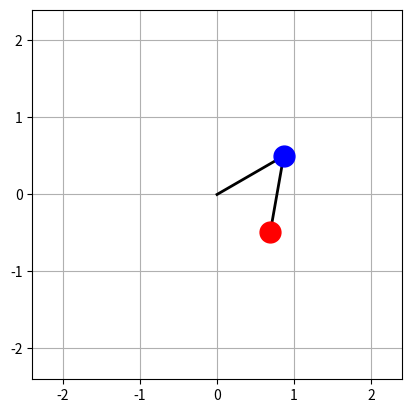

This figure's Python source:
import numpy as np
import matplotlib.pyplot as plt
from scipy.integrate import solve_ivp
from matplotlib.animation import FuncAnimation

# 1. Physical parameters
g = 9.81     # Gravity (m/s²)
L1 = 1.0      # Length of the pendulum (m)
L2 = 1.0      # Length of the second pendulum (m)
L = L1 + L2  # Total length of the double pendulum (m)
M1 = 1.0      # Mass of the first pendulum (kg)
M2 = 1.0      # Mass of the second pendulum (kg)

# 2. Initial conditions
theta1_0 = np.radians(120)  # Initial angle: 120°
theta2_0 = np.radians(-10)   # Initial angle: -10°
omega1_0 = 0.0        # Initial angular velocity: 0
omega2_0 = 0.0        # Initial angular velocity: 0

# 3. Equations of the pendulum
def double_pendulum(t, y):
    # State variables
    theta1, omega1, theta2, omega2 = y

    # Difference between the angles
    delta = theta1 - theta2

    # Coupled acceleration coefficients
    A = np.array([
        [(M1 + M2) * L1, M2 * L2 * np.cos(delta)],
        [L1 * np.cos(delta), L2]
    ])

    # Gravity and velocity-dependent terms
    B = np.array([
        -M2 * L2 * np.sin(delta) * omega2**2
        - (M1 + M2) * g * np.sin(theta1),

        L1 * np.sin(delta) * omega1**2
        - g * np.sin(theta2)
    ])

    # Solve for both angular accelerations
    alpha1, alpha2 = np.linalg.solve(A, B)

    # Return derivatives of the state
    return [omega1, alpha1, omega2, alpha2]

# 4. Simulation time
# Time interval for the simulation (start, end, seconds)
t = np.linspace(0, 10, 500)

# 5. Résolution numérique
solution = solve_ivp(
    double_pendulum,
    [0, 15],
    [theta1_0, omega1_0, theta2_0, omega2_0],
    t_eval=t,
    rtol=1e-9,
    atol=1e-9
)

# 6. Get angles from numerical simulation
theta1 = solution.y[0]
theta2 = solution.y[2]

# 7. Convert angles to Cartesian coordinates
x1 = L1 * np.sin(theta1)
y1 = -L1 * np.cos(theta1)
x2 = x1 + L2 * np.sin(theta2)
y2 = y1 - L2 * np.cos(theta2)

# 8. Create figure
fig, ax = plt.subplots()
ax.set_xlim(-1.2 * L, 1.2 * L)
ax.set_ylim(-1.2 * L, 1.2 * L)
ax.set_aspect("equal") # Equal aspect ratio to ensure the pendulum looks correct
ax.grid()

# 9. Create pendulum graphics
line1, = ax.plot([], [], "k-", linewidth=2)
line2, = ax.plot([], [], "k-", linewidth=2)
bob1, = ax.plot([], [], "bo", markersize=15)
bob2, = ax.plot([], [], "ro", markersize=15)

# 10. Update pendulum for each frame
def update(frame):
    line1.set_data([0, x1[frame]], [0, y1[frame]])
    line2.set_data([x1[frame], x2[frame]], [y1[frame], y2[frame]])
    bob1.set_data([x1[frame]], [y1[frame]])
    bob2.set_data([x2[frame]], [y2[frame]])
    return line1, line2, bob1, bob2

# 11. Create animation
animation = FuncAnimation(
    fig,
    update,
    frames=len(theta1),
    interval=20, # Time between frames in milliseconds
    blit=True # Optimize drawing by only updating changed parts of the plot
)

plt.show()
